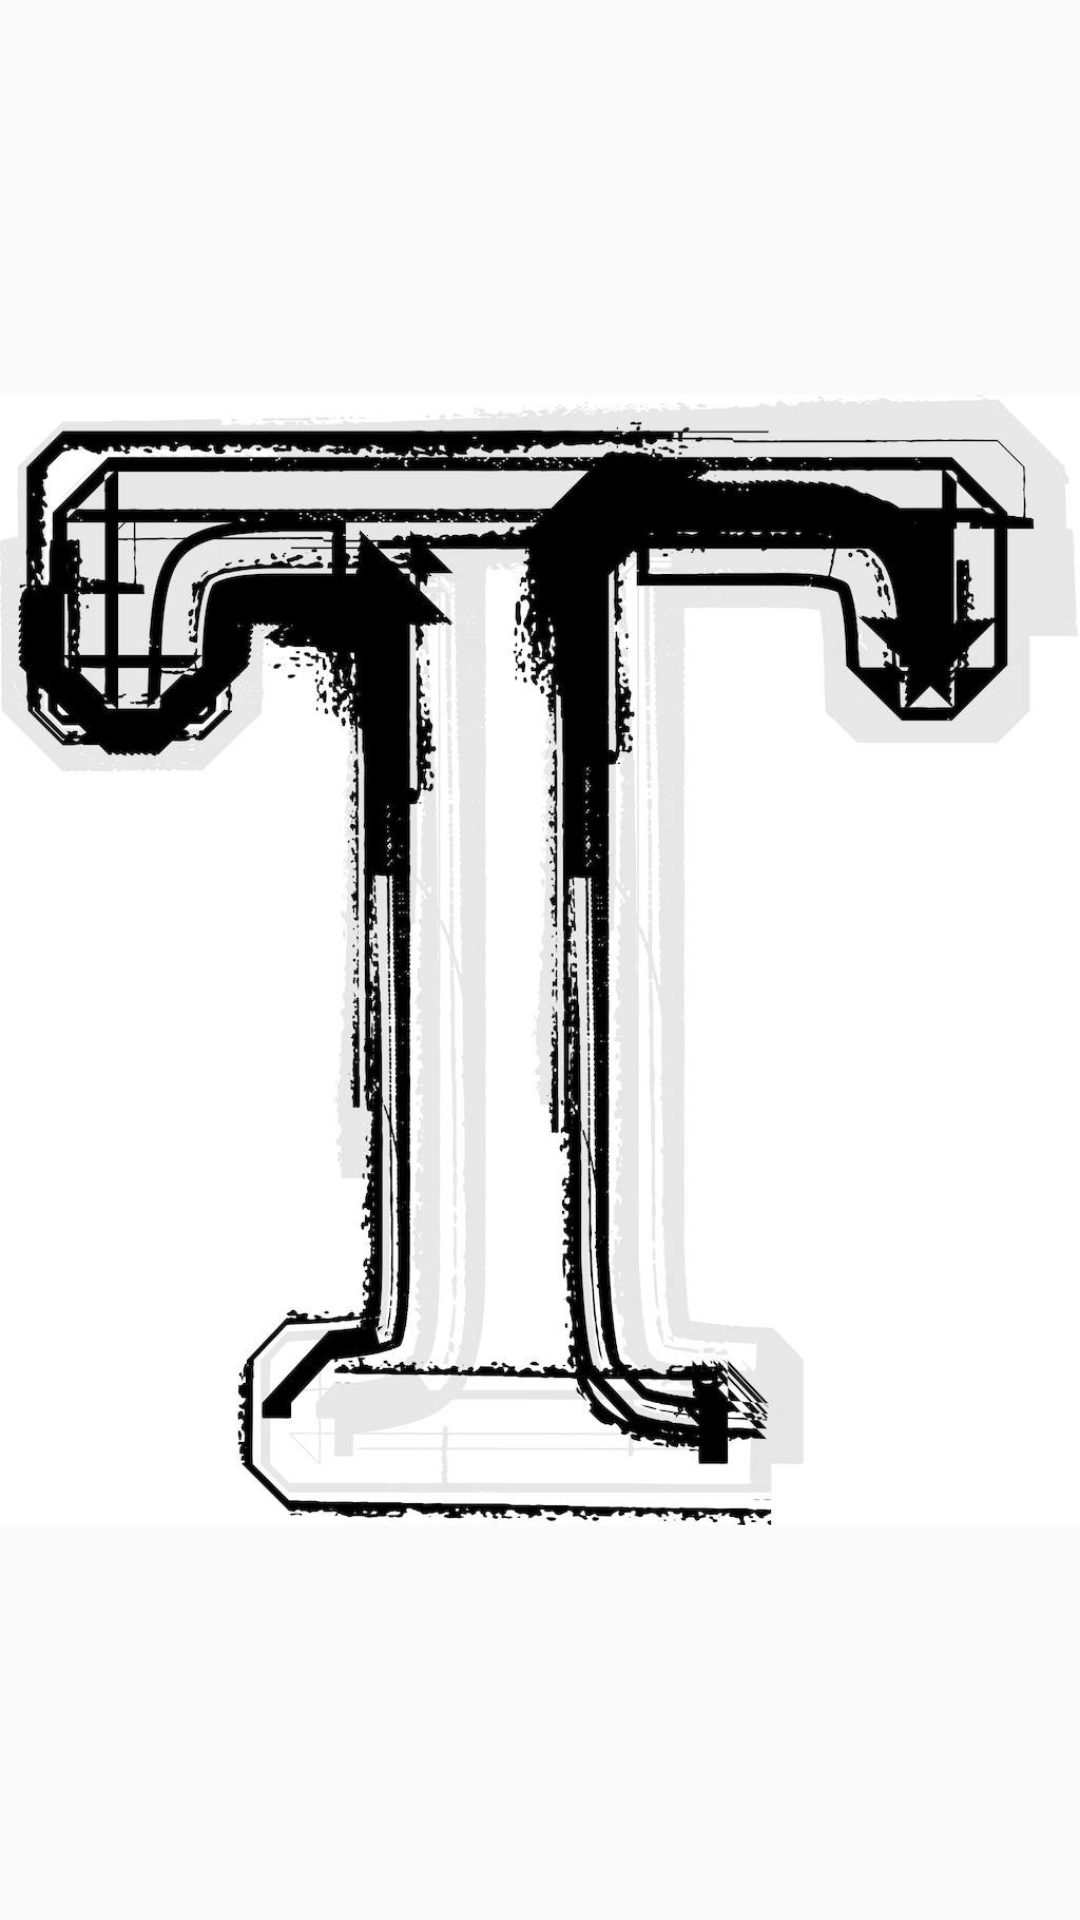

Android layout source for this screen:
<!-- AndroidManifest.xml: application theme AppTheme -->
<!-- res/layout/activity_launch.xml -->
<?xml version="1.0" encoding="utf-8"?>
<android.support.constraint.ConstraintLayout xmlns:android="http://schemas.android.com/apk/res/android"
    xmlns:app="http://schemas.android.com/apk/res-auto"
    xmlns:tools="http://schemas.android.com/tools"
    android:layout_width="match_parent"
    android:layout_height="match_parent"
    tools:context="com.zxd.blackt.blackt.Activity.LaunchActivity">

    <ImageView
        android:layout_width="match_parent"
        android:layout_height="match_parent"
        android:src="@mipmap/lunch" />

</android.support.constraint.ConstraintLayout>
<!-- resources referenced by this layout -->
<resources>
  <!-- mipmap lunch: jpg bitmap (mipmap-xxhdpi, 96877 bytes) -->
  <style name="AppTheme" parent="Theme.AppCompat.DayNight.NoActionBar">
          
          <item name="colorPrimary">@color/colorPrimary</item>
          <item name="colorPrimaryDark">@color/colorPrimaryDark</item>
          <item name="colorAccent">@color/colorAccent</item>
  
          
          <item name="colorControlNormal">#000000</item>
          
          <item name="colorControlActivated">#FFFFE0</item>
          <item name="android:windowIsTranslucent">true</item>
          <item name="android:windowNoTitle">true</item>
      </style>
  <color name="colorPrimary">#C7EDCC</color>
  <color name="colorPrimaryDark">#8FBC8F</color>
  <color name="colorAccent">#CD0000</color>
</resources>
